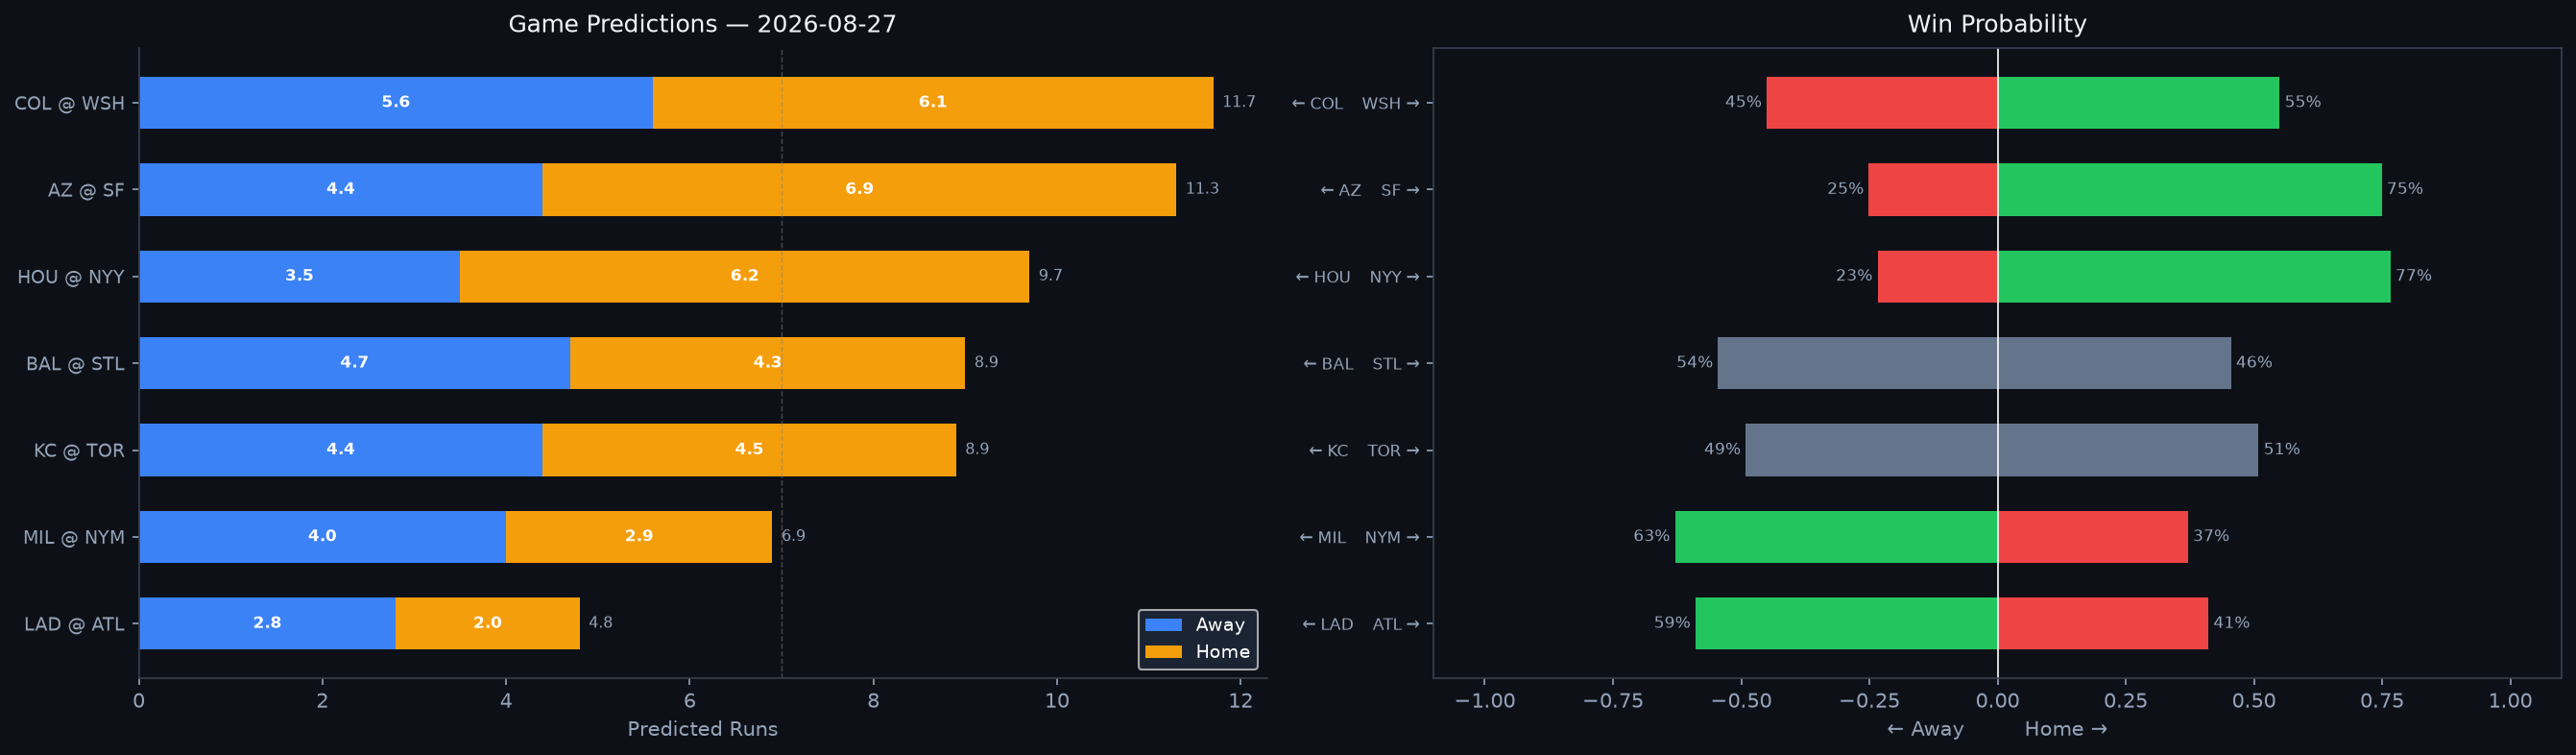

Values plotted in this chart, from the file beside it:
Rank, matchup, home_team, away_team, venue, home_runs_pred, away_runs_pred, total_pred, run_diff, home_win_prob, away_win_prob, predicted_winner, home_faces, home_sp_hand, home_sp_era, home_sp_last3, home_sp_ped, away_faces, away_sp_hand, away_sp_era, away_sp_last3, away_sp_ped, home_lu_ops, home_lu_xba
1, COL @ WSH, WSH, COL, Nationals Park, 6.1, 5.6, 11.7, 0.4, 55.0, 45.0, WSH, Gabriel Hughes, R, 6.61, 9.0, , Jake Irvin, R, 5.03, 5.03, , 0.674, 0.32
2, AZ @ SF, SF, AZ, Oracle Park, 6.9, 4.4, 11.3, 2.4, 74.9, 25.1, SF, Jose Cabrera, R, 5.6, 8.11, , Landen Roupp, R, 4.01, 4.68, , 0.671, 0.342
3, HOU @ NYY, NYY, HOU, Yankee Stadium, 6.2, 3.5, 9.7, 2.6, 76.6, 23.4, NYY, Hayden Wesneski, R, 3.97, 3.46, , Gerrit Cole, R, 3.17, 1.69, Gerrit Cole, 0.733, 0.338
4, BAL @ STL, STL, BAL, Busch Stadium, 4.3, 4.7, 8.9, 0.4, 45.5, 54.5, BAL, Trevor Rogers, L, 3.94, 5.5, , Gordon Graceffo, R, 4.31, N/A, , 0.693, 0.317
5, KC @ TOR, TOR, KC, Rogers Centre, 4.5, 4.4, 8.9, 0.1, 50.9, 49.1, TOR, Noah Cameron, L, 3.48, N/A, , Spencer Arrighetti, R, 4.74, 11.1, , 0.716, 0.324
6, MIL @ NYM, NYM, MIL, Citi Field, 2.9, 4.0, 6.9, 1.2, 37.1, 62.9, MIL, Jacob Misiorowski, R, 2.48, 0.6, , Sean Manaea, L, 4.12, 6.71, , 0.735, 0.332
7, LAD @ ATL, ATL, LAD, Truist Park, 2.0, 2.8, 4.8, 0.8, 41.1, 58.9, LAD, Yoshinobu Yamamoto, R, 2.65, 2.38, , Chris Sale, L, 2.96, 1.93, Chris Sale, 0.763, 0.32
